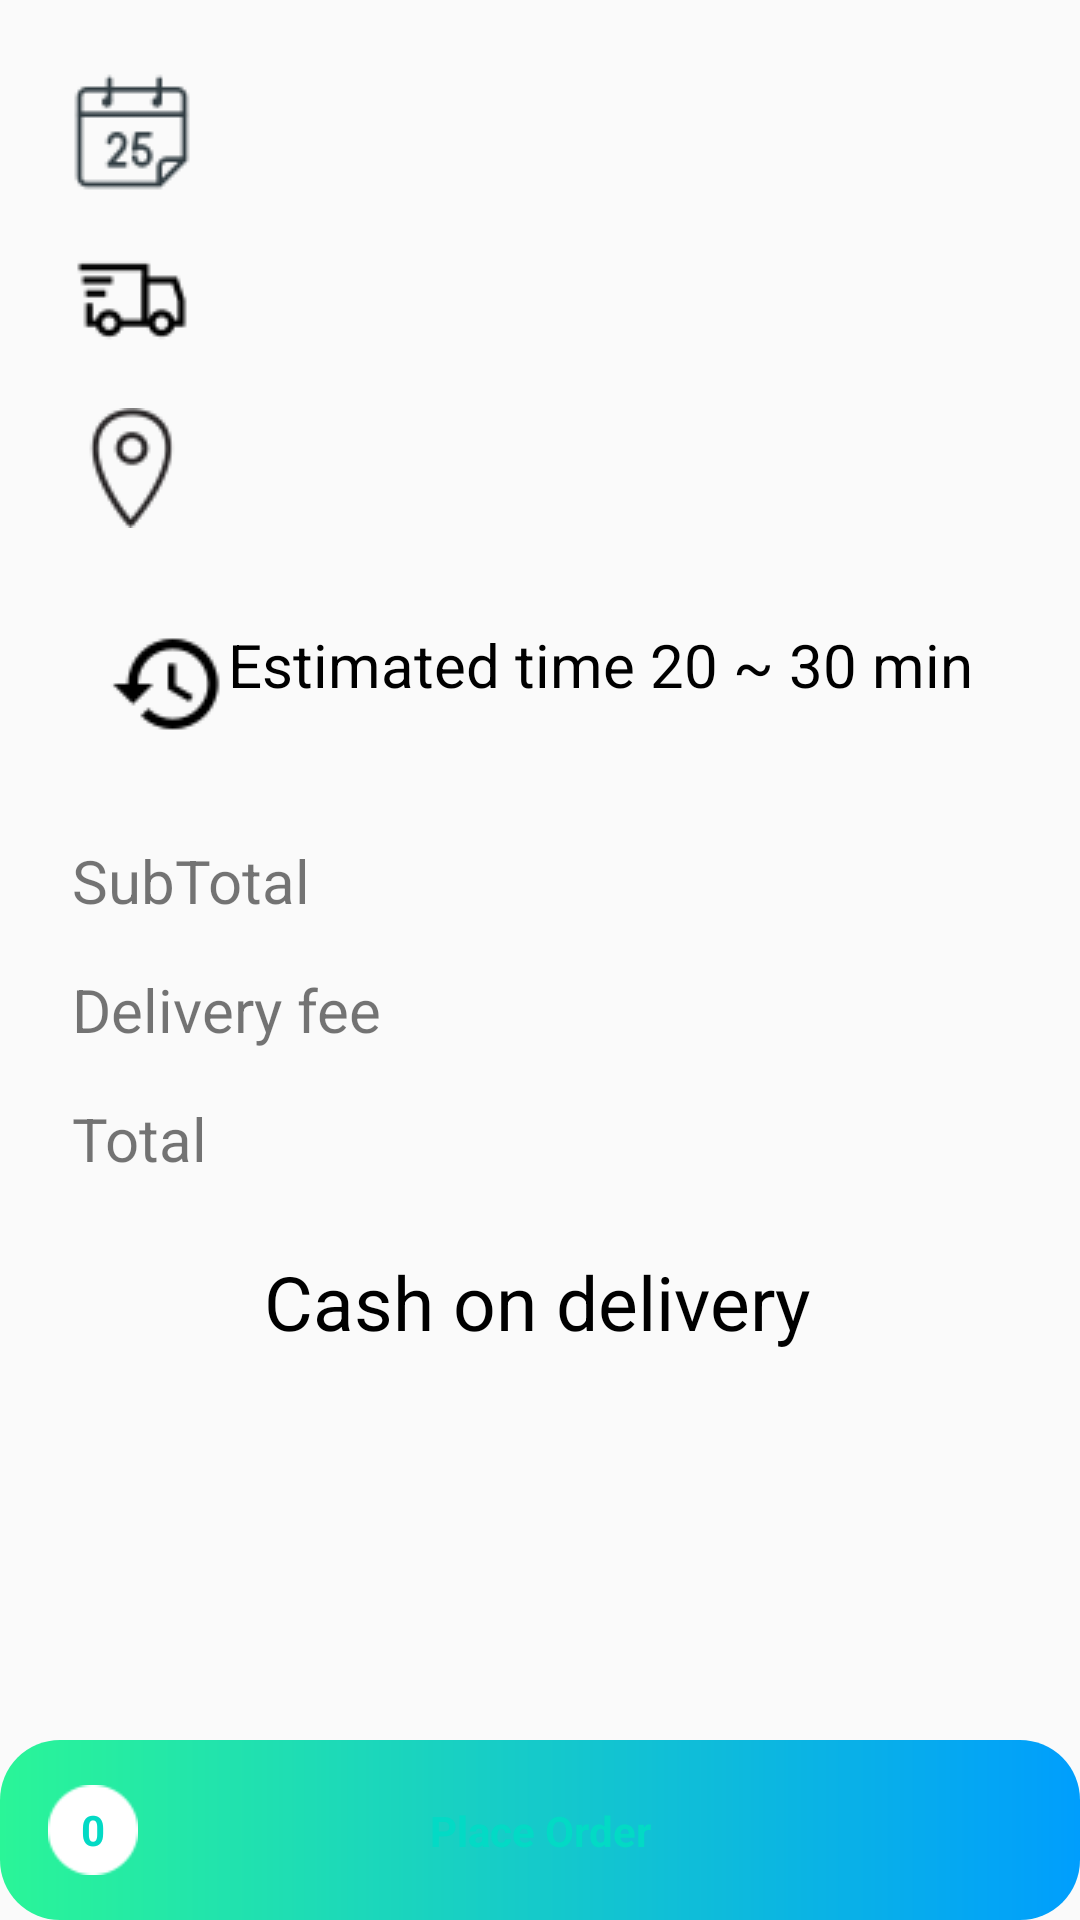

This screen was rendered from an Android layout file. Write that file and the resources it references.
<!-- AndroidManifest.xml: application theme AppTheme -->
<!-- res/layout/activity_checkout.xml -->
<?xml version="1.0" encoding="utf-8"?>
<android.support.constraint.ConstraintLayout xmlns:android="http://schemas.android.com/apk/res/android"
    xmlns:app="http://schemas.android.com/apk/res-auto"
    xmlns:tools="http://schemas.android.com/tools"
    android:layout_width="match_parent"
    android:layout_height="match_parent"
    tools:context=".Checkout">

    <ScrollView xmlns:android="http://schemas.android.com/apk/res/android"
        android:id="@+id/scrollView3"
        android:layout_width="match_parent"
        android:layout_height="0dp"
        app:layout_constraintBottom_toTopOf="@+id/clBottom"
        app:layout_constraintTop_toTopOf="parent"
        tools:layout_editor_absoluteX="16dp">

        <android.support.constraint.ConstraintLayout
            android:layout_width="match_parent"
            android:layout_height="wrap_content">


            <TextView
                android:id="@+id/txtCheckoutAddress"
                android:layout_width="0dp"
                android:layout_height="wrap_content"
                android:layout_marginStart="24dp"
                android:layout_marginLeft="24dp"
                android:layout_marginTop="16dp"
                android:layout_marginEnd="24dp"
                android:layout_marginRight="24dp"
                android:drawableStart="@drawable/icon_address"
                android:drawableLeft="@drawable/icon_address"
                android:textColor="@android:color/black"
                android:textSize="20sp"
                app:layout_constraintEnd_toEndOf="parent"
                app:layout_constraintStart_toStartOf="parent"
                app:layout_constraintTop_toBottomOf="@+id/txtType" />


            <TextView
                android:id="@+id/txtDate"
                android:layout_width="0dp"
                android:layout_height="wrap_content"
                android:layout_marginStart="24dp"
                android:layout_marginLeft="24dp"
                android:layout_marginTop="24dp"
                android:layout_marginEnd="24dp"
                android:layout_marginRight="24dp"
                android:drawableStart="@drawable/icon_calendar"
                android:drawableLeft="@drawable/icon_calendar"
                android:textColor="@android:color/black"
                android:textSize="20sp"
                app:layout_constraintEnd_toEndOf="parent"
                app:layout_constraintHorizontal_bias="1.0"
                app:layout_constraintStart_toStartOf="parent"
                app:layout_constraintTop_toTopOf="parent" />

            <TextView
                android:id="@+id/txtType"
                android:layout_width="0dp"
                android:layout_height="wrap_content"
                android:layout_marginStart="24dp"
                android:layout_marginLeft="24dp"
                android:layout_marginTop="16dp"
                android:layout_marginEnd="24dp"
                android:layout_marginRight="24dp"
                android:drawableStart="@drawable/icon_car"
                android:drawableLeft="@drawable/icon_car"
                android:textColor="@android:color/black"
                android:textSize="20sp"
                app:layout_constraintEnd_toEndOf="parent"
                app:layout_constraintStart_toStartOf="parent"
                app:layout_constraintTop_toBottomOf="@+id/txtDate" />

            <TextView
                android:id="@+id/txtCheckoutTime"
                android:layout_width="wrap_content"
                android:layout_height="wrap_content"
                android:layout_marginTop="32dp"
                android:drawableStart="@drawable/icon_history_black"
                android:drawableLeft="@drawable/icon_history_black"
                android:text="Estimated time 20 ~ 30 min"
                android:textColor="@android:color/black"
                android:textSize="20sp"
                app:layout_constraintEnd_toEndOf="parent"
                app:layout_constraintStart_toStartOf="parent"
                app:layout_constraintTop_toBottomOf="@+id/txtCheckoutAddress" />


            <TextView
                android:id="@+id/txtDelivery"
                android:layout_width="220dp"
                android:layout_height="wrap_content"
                android:layout_marginStart="24dp"
                android:layout_marginLeft="24dp"
                android:layout_marginTop="16dp"
                android:text="Delivery fee"
                android:textSize="20sp"
                app:layout_constraintStart_toStartOf="parent"
                app:layout_constraintTop_toBottomOf="@+id/txtSubtotal" />

            <TextView
                android:id="@+id/txtDeliveryFee"
                android:layout_width="137dp"
                android:layout_height="wrap_content"
                android:layout_marginEnd="24dp"
                android:layout_marginRight="24dp"
                android:gravity="right|end"
                android:textSize="20sp"
                app:layout_constraintEnd_toEndOf="parent"
                app:layout_constraintTop_toTopOf="@+id/txtDelivery" />


            <TextView
                android:id="@+id/txtSubtotal"
                android:layout_width="220dp"
                android:layout_height="wrap_content"
                android:layout_marginStart="24dp"
                android:layout_marginLeft="24dp"
                android:layout_marginTop="32dp"
                android:text="SubTotal"
                android:textSize="20sp"
                app:layout_constraintStart_toStartOf="parent"
                app:layout_constraintTop_toBottomOf="@+id/txtCheckoutTime" />

            <TextView
                android:id="@+id/txtSubtotalPrice"
                android:layout_width="137dp"
                android:layout_height="wrap_content"
                android:gravity="right|end"
                android:textSize="20sp"
                app:layout_constraintEnd_toEndOf="@+id/txtDeliveryFee"
                app:layout_constraintTop_toTopOf="@+id/txtSubtotal" />

            <TextView
                android:id="@+id/txtTotal"
                android:layout_width="220dp"
                android:layout_height="wrap_content"
                android:layout_marginStart="24dp"
                android:layout_marginLeft="24dp"
                android:layout_marginTop="16dp"
                android:text="Total"
                android:textSize="20sp"
                app:layout_constraintStart_toStartOf="parent"
                app:layout_constraintTop_toBottomOf="@+id/txtDelivery" />

            <TextView
                android:id="@+id/txtTotalPrice"
                android:layout_width="137dp"
                android:layout_height="wrap_content"
                android:layout_marginTop="16dp"
                android:gravity="right|end"
                android:textSize="20sp"
                app:layout_constraintEnd_toEndOf="@+id/txtDeliveryFee"
                app:layout_constraintTop_toBottomOf="@+id/txtDeliveryFee" />

            <TextView
                android:id="@+id/txtCashOnly"
                android:layout_width="wrap_content"
                android:layout_height="wrap_content"
                android:layout_marginTop="24dp"
                android:layout_marginBottom="24dp"
                android:text="Cash on delivery"
                android:textColor="@android:color/black"
                android:textSize="25sp"
                app:layout_constraintBottom_toBottomOf="parent"
                app:layout_constraintEnd_toEndOf="parent"
                app:layout_constraintHorizontal_bias="0.496"
                app:layout_constraintStart_toStartOf="parent"
                app:layout_constraintTop_toBottomOf="@+id/txtTotalPrice" />
        </android.support.constraint.ConstraintLayout>
    </ScrollView>

    <android.support.constraint.ConstraintLayout
        android:id="@+id/clBottom"
        android:layout_width="match_parent"
        android:layout_height="@dimen/bottom_banner_height"
        android:background="@drawable/cust_btn_gradient"
        android:clickable="true"
        android:focusable="true"
        app:layout_constraintBottom_toBottomOf="parent"
        app:layout_constraintEnd_toEndOf="parent"
        app:layout_constraintStart_toStartOf="parent">

        <TextView
            android:id="@+id/txtBottomButton"
            android:layout_width="wrap_content"
            android:layout_height="wrap_content"
            android:text="Place Order"
            android:textColor="@color/colorAccent"
            android:textStyle="bold"
            app:layout_constraintBottom_toBottomOf="parent"
            app:layout_constraintEnd_toEndOf="parent"
            app:layout_constraintStart_toStartOf="parent"
            app:layout_constraintTop_toTopOf="parent" />

        <TextView
            android:id="@+id/txtProductsCount"
            android:layout_width="30dp"
            android:layout_height="30dp"
            android:layout_marginStart="16dp"
            android:layout_marginLeft="16dp"
            android:background="@drawable/icon_circle"
            android:gravity="center"
            android:text="0"
            android:textColor="@color/colorAccent"
            android:textStyle="bold"
            app:layout_constraintBottom_toBottomOf="parent"
            app:layout_constraintStart_toStartOf="parent"
            app:layout_constraintTop_toTopOf="parent" />
    </android.support.constraint.ConstraintLayout>

</android.support.constraint.ConstraintLayout>
<!-- resources referenced by this layout -->
<resources>
  <dimen name="bottom_banner_height">60dp</dimen>
  <!-- drawable cust_btn_gradient (drawable) -->
  <?xml version="1.0" encoding="utf-8"?>
  <shape xmlns:android="http://schemas.android.com/apk/res/android" android:shape="rectangle">
  
      <gradient android:startColor="#2AF598" android:endColor="#009EFD" android:type="linear"/>
      <corners android:radius="20dp"/>
  </shape>
  <!-- drawable icon_address: png bitmap (drawable, 6008 bytes) -->
  <!-- drawable icon_calendar: png bitmap (drawable, 6529 bytes) -->
  <!-- drawable icon_car: png bitmap (drawable, 1897 bytes) -->
  <!-- drawable icon_circle: png bitmap (drawable-v21, 676 bytes) -->
  <!-- drawable icon_history_black: png bitmap (drawable, 806 bytes) -->
  <style name="AppTheme" parent="Theme.AppCompat.Light.DarkActionBar">
          
          <item name="colorPrimary">@color/colorPrimary</item>
          <item name="colorPrimaryDark">@color/colorPrimaryDark</item>
          <item name="colorAccent">@color/colorAccent</item>
      </style>
  <!-- not gathered from this repository: default colours our renderer supplied (Android Studio template values) -->
  <color name="colorPrimary">#FF6200EE</color>
  <color name="colorPrimaryDark">#FF3700B3</color>
  <color name="colorAccent">#FF03DAC5</color>
</resources>
